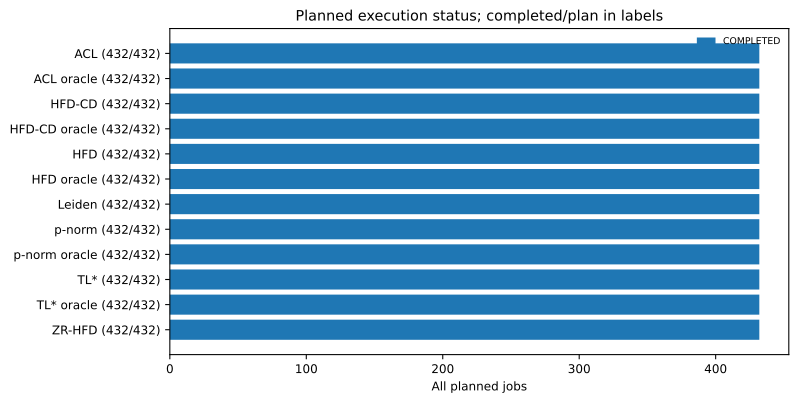

The table this chart was drawn from, first rows:
completed_budget, completed_without_valid_claim, label, method_setting, planned, role, status_counts
432, 0, ACL, acl_no_volume, 432, primary, {"COMPLETED": 432}
432, 0, ACL oracle, acl_oracle, 432, oracle_reference, {"COMPLETED": 432}
432, 0, HFD-CD, hfd_cd_no_volume, 432, primary, {"COMPLETED": 432}
432, 0, HFD-CD oracle, hfd_cd_oracle, 432, oracle_reference, {"COMPLETED": 432}
432, 0, HFD, hfd_no_volume, 432, primary, {"COMPLETED": 432}
432, 0, HFD oracle, hfd_oracle, 432, oracle_reference, {"COMPLETED": 432}
432, 0, Leiden, leiden_global, 432, primary, {"COMPLETED": 432}
432, 0, p-norm, pnorm_no_volume, 432, primary, {"COMPLETED": 432}
432, 0, p-norm oracle, pnorm_oracle, 432, oracle_reference, {"COMPLETED": 432}
432, 0, TL*, tlhfd_no_volume, 432, primary, {"COMPLETED": 432}
432, 0, TL* oracle, tlhfd_oracle, 432, oracle_reference, {"COMPLETED": 432}
432, 0, ZR-HFD, zrhfd_no_volume, 432, primary, {"COMPLETED": 432}
